Run: headless pygame with SDL's dummy video driver; simulated clock (each Clock.tick advances the game by its frame time, no real sleeping); random seed 0; keys injected as events and as key.get_pressed() state; mouse plan: one left click at the window centre at the start of phase 2, then a move to the lower-right quarter at the start of phase 3.
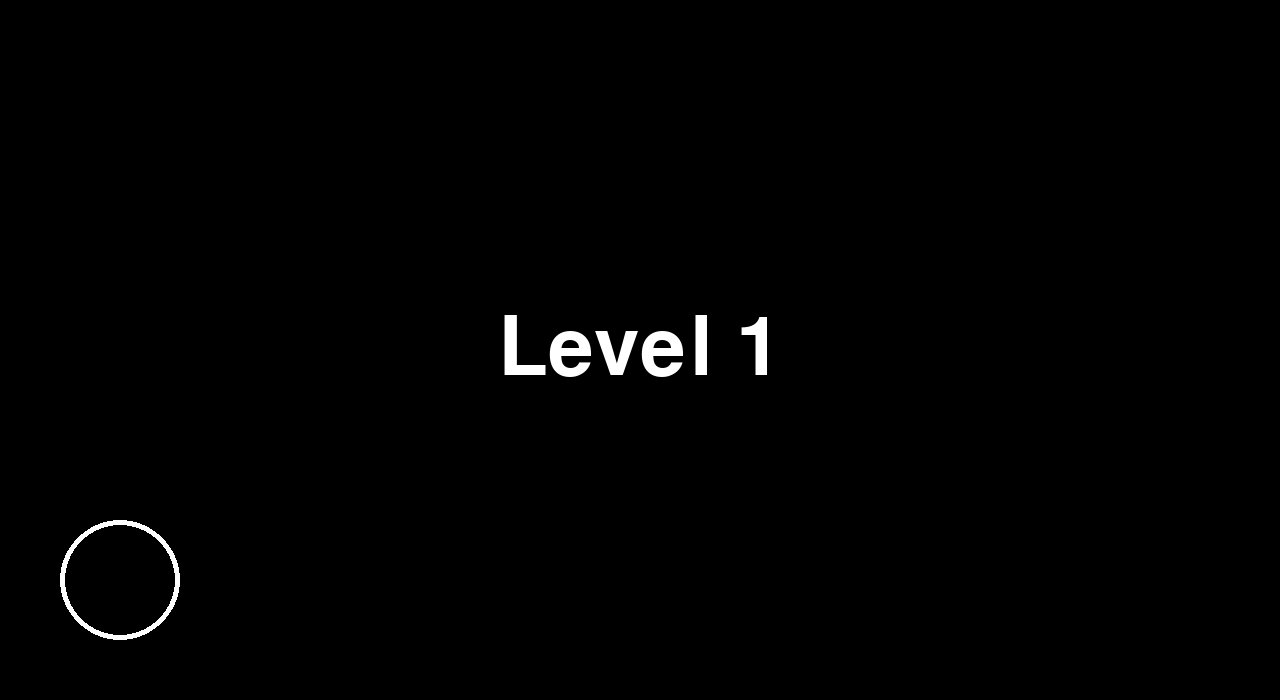
Frame 1 of 4 · flips 1–60 · no input
Frame 2 of 4 · flips 61–180 · clicked the window centre · tapped SPACE, RETURN · held RIGHT (→), D · screen unchanged from frame 1, image omitted
Frame 3 of 4 · flips 181–300 · moved the mouse to the lower-right quarter · held DOWN (↓), S · screen unchanged from frame 2, image omitted
Frame 4 of 4 · flips 301–420 · held LEFT (←), A, UP (↑), W · screen unchanged from frame 3, image omitted

The pygame program that drew these frames:

import pygame
from random import *
import time

# 레벨에 맞게 설정
def setup(level):
    # 얼마동안 숫자를 보여줄 것인가?
    global display_time
    display_time = 5 - (level // 3)
    display_time = max(display_time, 1) # 1보다 짧아져도 무조건 1까지
    
    # 얼마나 많은 숫자를 보여줄 것인가?
    number_count = (level // 3) + 5
    number_count = min(number_count, 10) # 20을 초과해도 20까지
    
    # 화면에 grid형태로 숫자 랜덤 배치
    shuffle_grid(number_count)
    
# 숫자 섞기
def shuffle_grid(number_count):
    rows = 5
    columns = 9
    
    cell_size = 130 # cell 별 가로, 세로 크기
    button_size = 110 # cell 안의 버튼의 크기
    screen_left_margin = 55 # 왼쪽 여백
    screen_top_margin = 20 # 위쪽 여백
    
    
    # [0,0,0,0,0,0,0,0]
    grid = [[0 for col in range(columns)]for row in range(rows)] # 5 X 9
    
    number = 1
    while number <= number_count:
        row_idx = randint(0,rows-1)
        col_idx = randint(0,columns-1)
        
        if grid[row_idx][col_idx] == 0:
            grid[row_idx][col_idx] = number
            number += 1
            
            # 현재 geid cell 위치 기준으로 x,y 구함
            center_x = screen_left_margin + (col_idx * cell_size) +(cell_size / 2)
            center_y = screen_top_margin + (row_idx * cell_size) +(cell_size / 2)
            
            # 숫자 버튼 만들기
            button = pygame.Rect(0, 0, button_size, button_size)
            button.center = (center_x, center_y)
            
            number_buttons.append(button)
            
    print(grid)


# 시작화면 표시 함수
def display_start_screen():
    pygame.draw.circle(screen, WHITE, start_button.center, 60, 5)
    # 흰색으로 동그라미, 중심좌표는 start_button의 중심좌표, 반지름 60, 굵기 5
    
    # 현재 레벨 표시
    msg = gmae_font.render(f"Level {curr_level}", True, WHITE)
    msg_rect = msg.get_rect(center=(screen_width/2, screen_height/2))

    screen.blit(msg, msg_rect)
    
    
# 게임 화면 표시 함수
def display_game_screen():
    global hidden
    if not hidden:
        elapsed_time = (pygame.time.get_ticks() - start_ticks) / 1000 # 초단위로 변경
        msg = gmae_font1.render(str(int(display_time - elapsed_time)), True, (0,255,255))
        msg_rect = msg.get_rect(center=(45, 45))
        screen.blit(msg, msg_rect)
        
        if elapsed_time > display_time:
            hidden = True
    
    for idx, rect in enumerate(number_buttons, start = 1):
        if hidden: # 숨김 처리
            # 버튼 사각형 그리기
            pygame.draw.rect(screen, WHITE, rect)
        
        else:
            # 숫자 텍스트 만들기
            cell_text = gmae_font.render(str(idx), True, WHITE)
            text_rect = cell_text.get_rect(center = rect.center)
            screen.blit(cell_text, text_rect)
            
    
# pod에 해당하는 버튼 확인
def check_buttons(pos):
    global start, start_ticks
    
    if start: # 게임 시작했으면?
        check_number_buttons(pos)
            
    elif start_button.collidepoint(pos):
        start = True
        start_ticks = pygame.time.get_ticks() # 현재 시간 저장
        
def check_number_buttons(pos):
    global hidden, start, curr_level
    
    for button in number_buttons:
        if button.collidepoint(pos):
            if button == number_buttons[0]: # 올바른 숫자 클릭할떄

                del number_buttons[0]
                if not hidden:
                    hidden = True
            else:
                game_over()
            break
                
    if len(number_buttons) == 0: # 모든 숫자를 다 맞혔다면 다시 시작화면으로
        start = False
        hidden = False
        curr_level += 1
        setup(curr_level)
        
# 게임 종료 처리
def game_over():
    global running
    running = False
    msg = gmae_font.render("Game Over!", True, WHITE)
    msg_rect = msg.get_rect(center=(screen_width/2, screen_height/2-60))
    msg1 = gmae_font.render(f"Your level is {curr_level}", True, WHITE)
    msg1_rect = msg.get_rect(center=(screen_width/2-30, screen_height/2+60))

    screen.fill(BLACK)
    screen.blit(msg, msg_rect)
    screen.blit(msg1, msg1_rect)
    

# 기본 초기화 (반드시 해야 하는 것들)
pygame.init() # 초기화 (반드시 필요!!)

# 화면 크기 설정
screen_width = 1280 # 가로 크기
screen_height = 700 # 세로 크기
screen = pygame.display.set_mode((screen_width, screen_height))

# 화면 타이틀 설정
pygame.display.set_caption("MEMORY GAME") # 게임 이름
gmae_font = pygame.font.Font(None, 120)
gmae_font1 = pygame.font.Font(None, 90)


# 시작 버튼
start_button = pygame.Rect(0,0,120,120)
start_button.center = (120, screen_height - 120)

# 색깔 변수
BLACK = (0,0,0)
WHITE = (255, 255, 255)
GRAY = (50, 50, 50)

number_buttons = [] # 버튼 관리 리스트
curr_level = 1
display_time = None
start_ticks = None

# 게임 시작 여부
start = False

# 숫자 숨김 여부
hidden = False

# 게임 시작 전 게임 설정 함수 
setup(curr_level)


# 게임 루프
running = True
while running:
    click_pos = None
    
    # 이벤트 루프
    for event in pygame.event.get():
        if event.type == pygame.QUIT:
            running = False
        elif event.type == pygame.MOUSEBUTTONUP:
            click_pos = pygame.mouse.get_pos() # 클릭 좌표를 받음
            
    # 화면을 까맣게 칠함
    screen.fill(BLACK)
    
    if start:
        display_game_screen() # 게임 화면 표시
    else: 
        display_start_screen() # 시작 화면 표시
    
    
    # 사용자가 클릭한 좌표가 있다면 
    if click_pos:
        check_buttons(click_pos)
    
    # 화면 업데이트
    pygame.display.update()    

pygame.time.delay(2000)    

pygame.quit()
